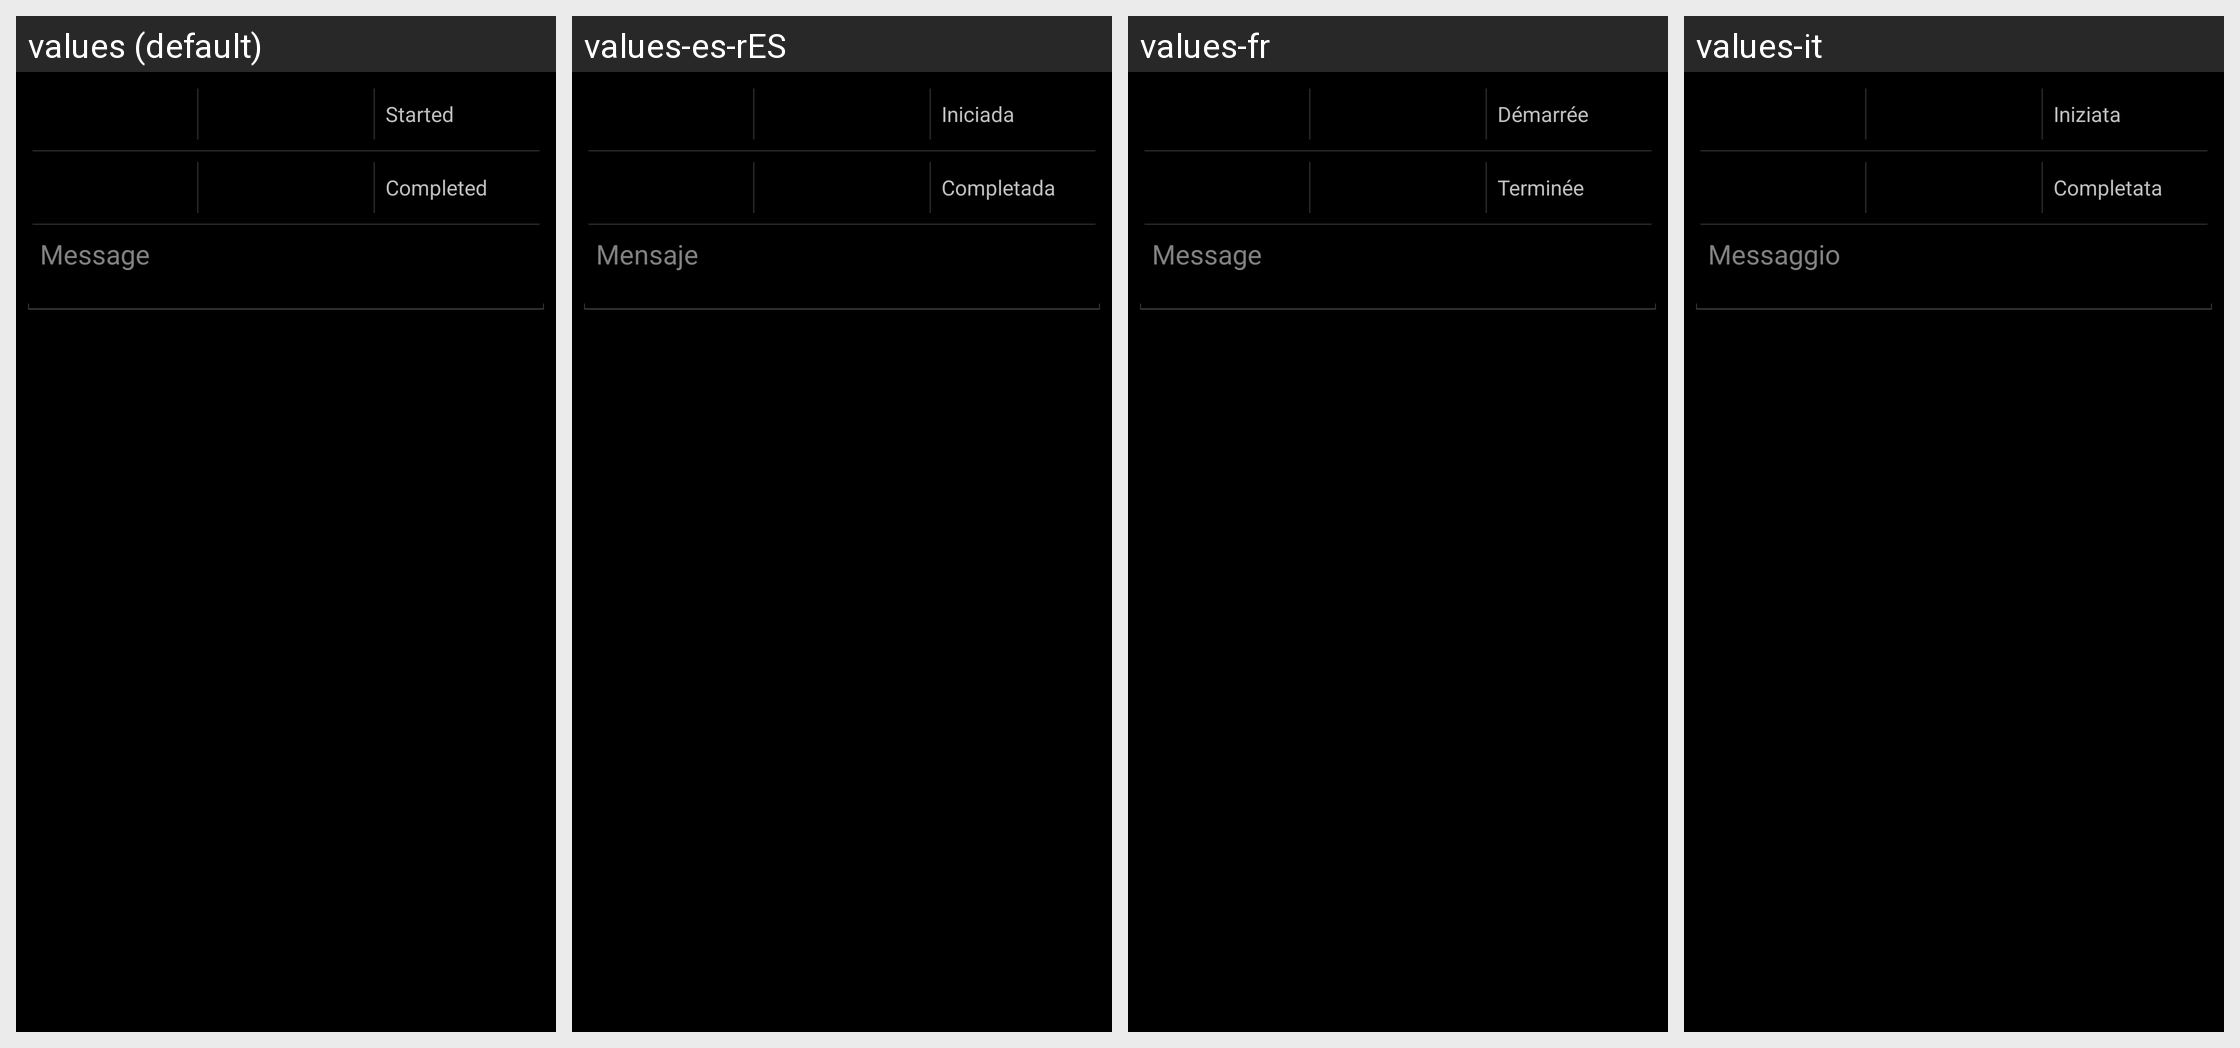

The Android screen above is rendered under several locales of the same app. Produce the string resources it draws, with the default and per-locale values.
Android screen res/layout/session_add.xml rendered under 4 locales, left to right: values (default), values-es-rES, values-fr, values-it. Device: Nexus 5 (rendered at 1080×1920; each locale shown at half size, 540×960, under a caption strip naming it); theme MeditationDarkTheme.
Other locales in the repository, not shown: values-be, values-ca-rES, values-da, values-de, values-el, values-eo, values-es, values-es-rMX, values-es-rUS, values-et, values-fi, values-he, values-hi, values-hu, values-iw, values-ja, values-ms, values-nb, values-nl, values-pl, values-pt, values-pt-rBR, values-ru, values-sv, values-tr, values-uk.
Strings drawn on this screen, with the default value and each locale's value (text and hints the layout hard-codes, and strings that could not be matched under every locale, appear in the picture but are not listed):

started
  values: Started
  values-es-rES: Iniciada
  values-fr: Démarrée
  values-it: Iniziata

completed
  values: Completed
  values-es-rES: Completada
  values-fr: Terminée
  values-it: Completata

sessionMessagePlaceholder
  values: Message
  values-es-rES: Mensaje
  values-fr: Message
  values-it: Messaggio
